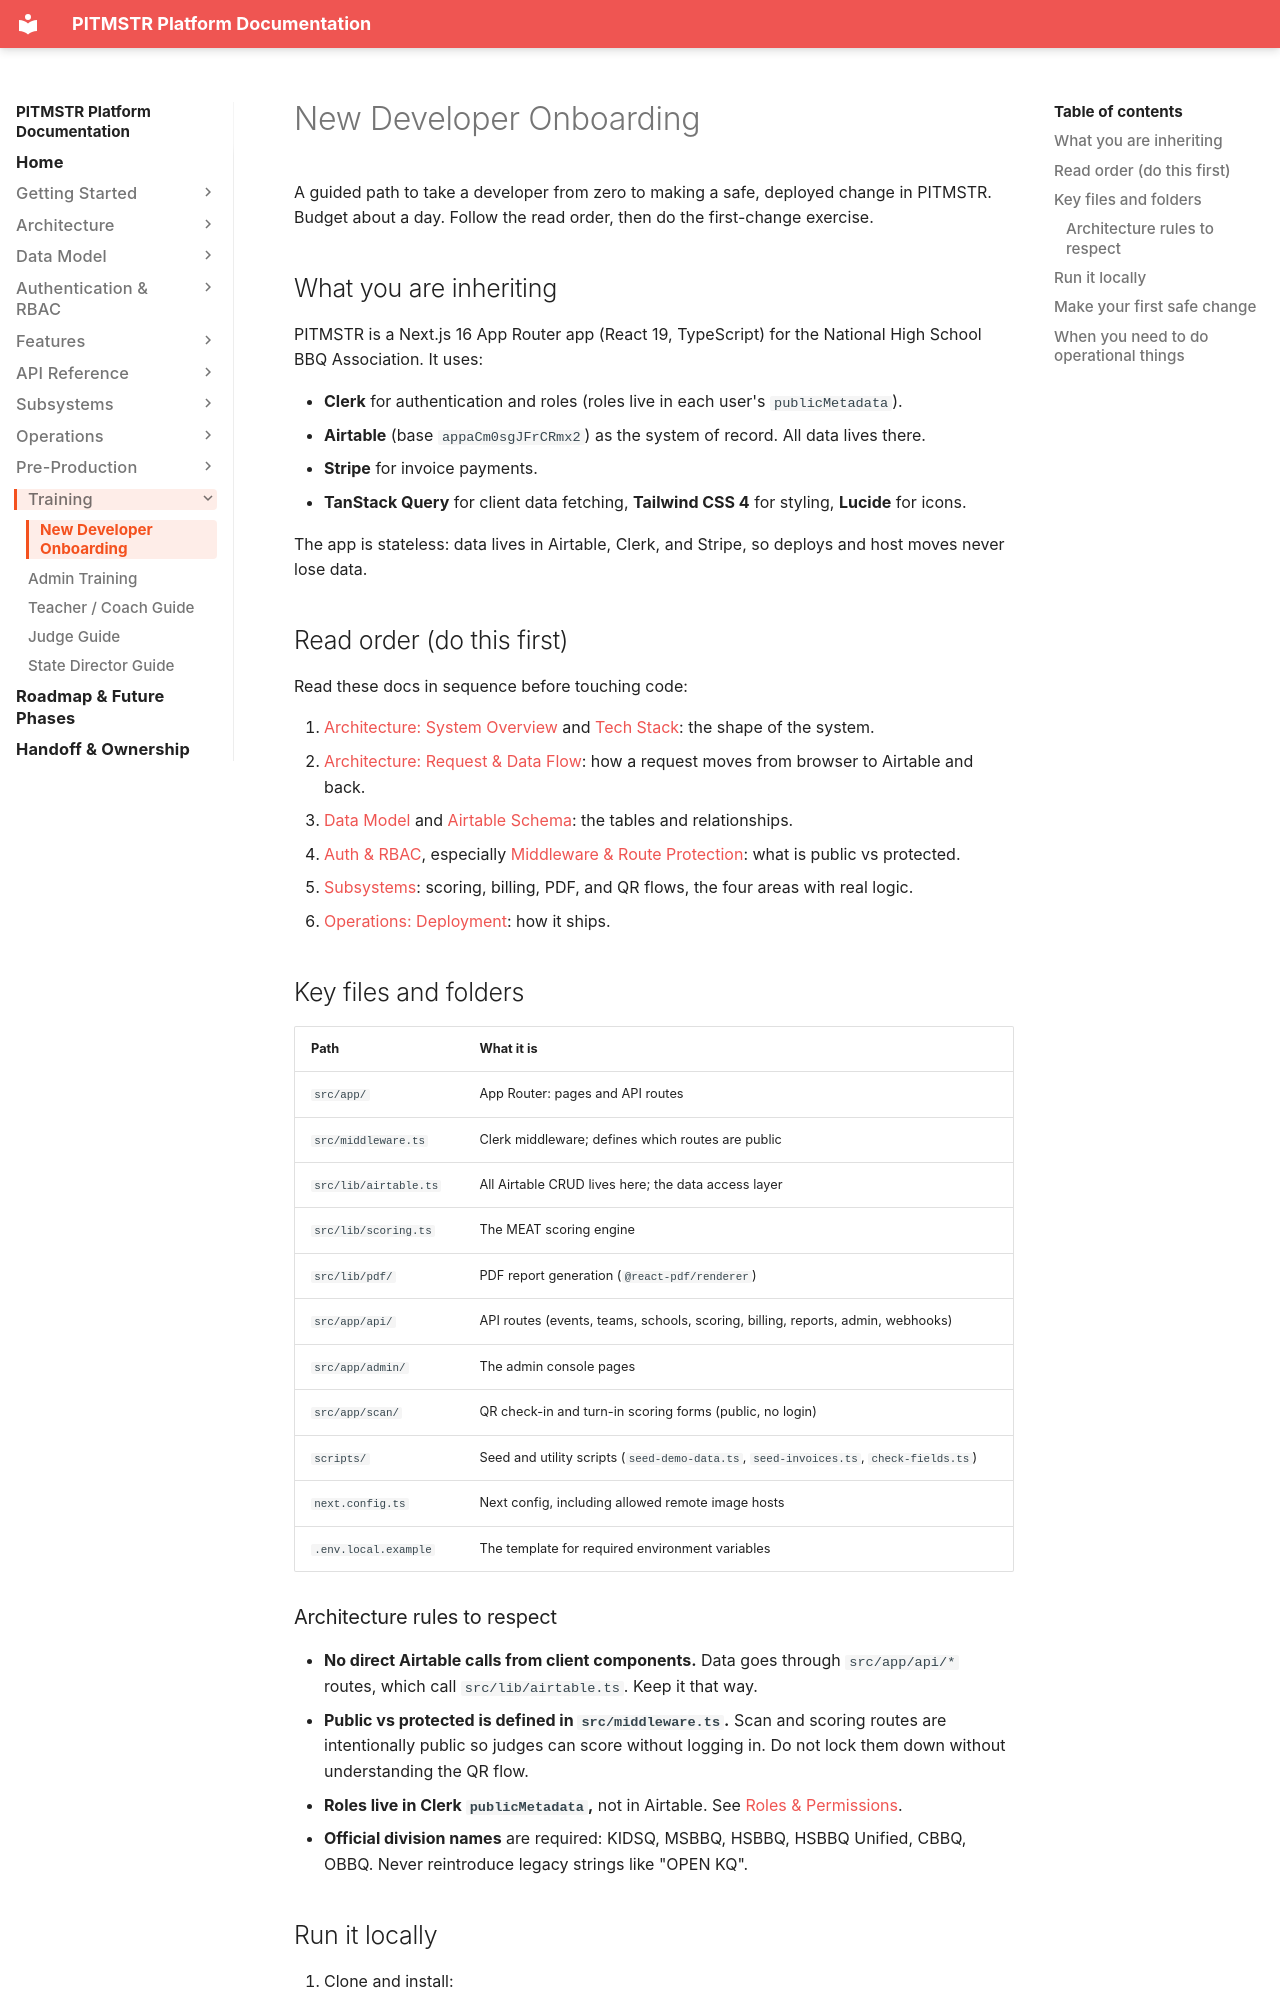

repository: lunomotion/pitmstr-leaderboard · page: training/new-developer/index.html · generator: mkdocs

# New Developer Onboarding

A guided path to take a developer from zero to making a safe, deployed change in PITMSTR. Budget about a day. Follow the read order, then do the first-change exercise.

## What you are inheriting

PITMSTR is a Next.js 16 App Router app (React 19, TypeScript) for the National High School BBQ Association. It uses:

- **Clerk** for authentication and roles (roles live in each user's `publicMetadata`).
- **Airtable** (base `appaCm0sgJFrCRmx2`) as the system of record. All data lives there.
- **Stripe** for invoice payments.
- **TanStack Query** for client data fetching, **Tailwind CSS 4** for styling, **Lucide** for icons.

The app is stateless: data lives in Airtable, Clerk, and Stripe, so deploys and host moves never lose data.

## Read order (do this first)

Read these docs in sequence before touching code:

1. [Architecture: System Overview](../architecture/system-overview.md) and [Tech Stack](../architecture/tech-stack.md): the shape of the system.
2. [Architecture: Request & Data Flow](../architecture/request-flow.md): how a request moves from browser to Airtable and back.
3. [Data Model](../data-model/index.md) and [Airtable Schema](../data-model/airtable-schema.md): the tables and relationships.
4. [Auth & RBAC](../auth-rbac/index.md), especially [Middleware & Route Protection](../auth-rbac/middleware.md): what is public vs protected.
5. [Subsystems](../subsystems/index.md): scoring, billing, PDF, and QR flows, the four areas with real logic.
6. [Operations: Deployment](../operations/deployment.md): how it ships.

## Key files and folders

| Path | What it is |
|---|---|
| `src/app/` | App Router: pages and API routes |
| `src/middleware.ts` | Clerk middleware; defines which routes are public |
| `src/lib/airtable.ts` | All Airtable CRUD lives here; the data access layer |
| `src/lib/scoring.ts` | The MEAT scoring engine |
| `src/lib/pdf/` | PDF report generation (`@react-pdf/renderer`) |
| `src/app/api/` | API routes (events, teams, schools, scoring, billing, reports, admin, webhooks) |
| `src/app/admin/` | The admin console pages |
| `src/app/scan/` | QR check-in and turn-in scoring forms (public, no login) |
| `scripts/` | Seed and utility scripts (`seed-demo-data.ts`, `seed-invoices.ts`, `check-fields.ts`) |
| `next.config.ts` | Next config, including allowed remote image hosts |
| `.env.local.example` | The template for required environment variables |
